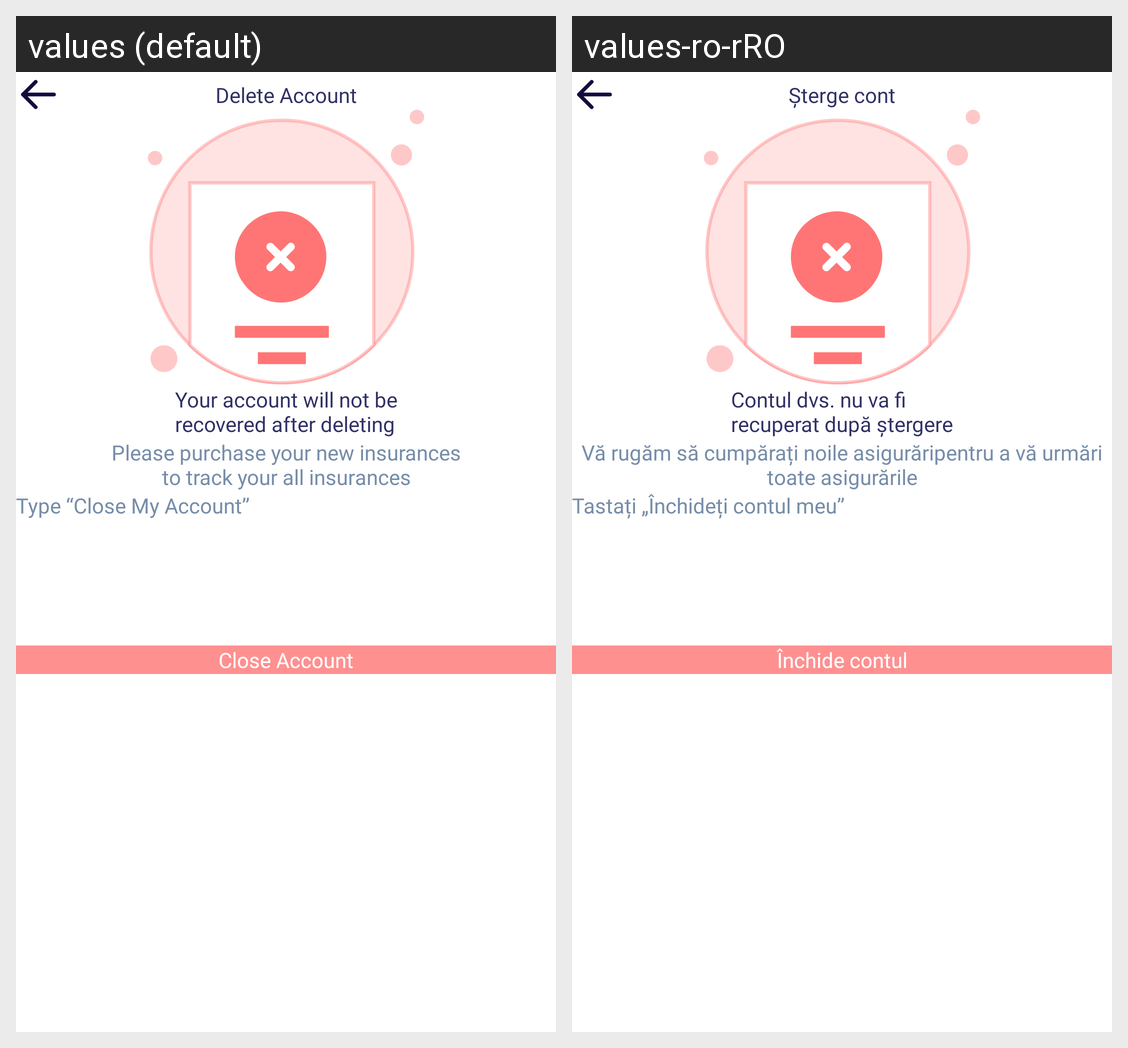

Locale-by-locale string values for the Android screen shown in this grid:
Android screen res/layout/fragment_close_account.xml rendered under 2 locales, left to right: values (default), values-ro-rRO. Device: Nexus 5 (rendered at 1080×1920; each locale shown at half size, 540×960, under a caption strip naming it); theme DefaultDayNightTheme.CarHome.
Strings drawn on this screen, with the default value and each locale's value (text and hints the layout hard-codes, and strings that could not be matched under every locale, appear in the picture but are not listed):

delete_account_title
  values: Delete Account
  values-ro-rRO: Șterge cont

warn_recovery
  values: Your account will not be
      recovered after deleting
  values-ro-rRO: Contul dvs. nu va fi
      recuperat după ștergere

warn_repurchase
  values: Please purchase your new insurances
      to track your all insurances
  values-ro-rRO: Vă rugăm să cumpărați noile asigurăripentru a vă urmări toate asigurările

close_ac_confirm
  values: Type “Close My Account”
  values-ro-rRO: Tastați „Închideți contul meu”
